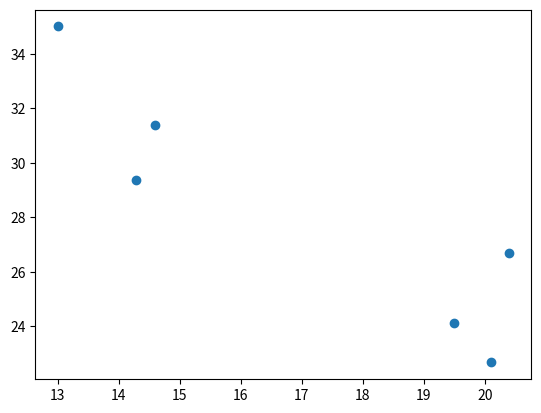

Recreate this plot in Python.
# -*- coding: utf-8 -*-
"""
Created on Sun May  8 03:32:24 2022

[redacted]
"""

import numpy as np
from matplotlib import pyplot as plt

x = np.array((13, 35, 1, 20, 43, 1.37, 18, 37, 1.26, 42, 55, 2.06, 39, 44, 1.94, 84, 104, 4.31)).reshape((-1, 3)).T



# y = np.array([x[0] / x[1], x[2] / x[1]])

# y.sort(1)

# plt.plot(*y)


z = x[:2] / x[2]

#z.sort(1)

plt.plot(*z, "o")
